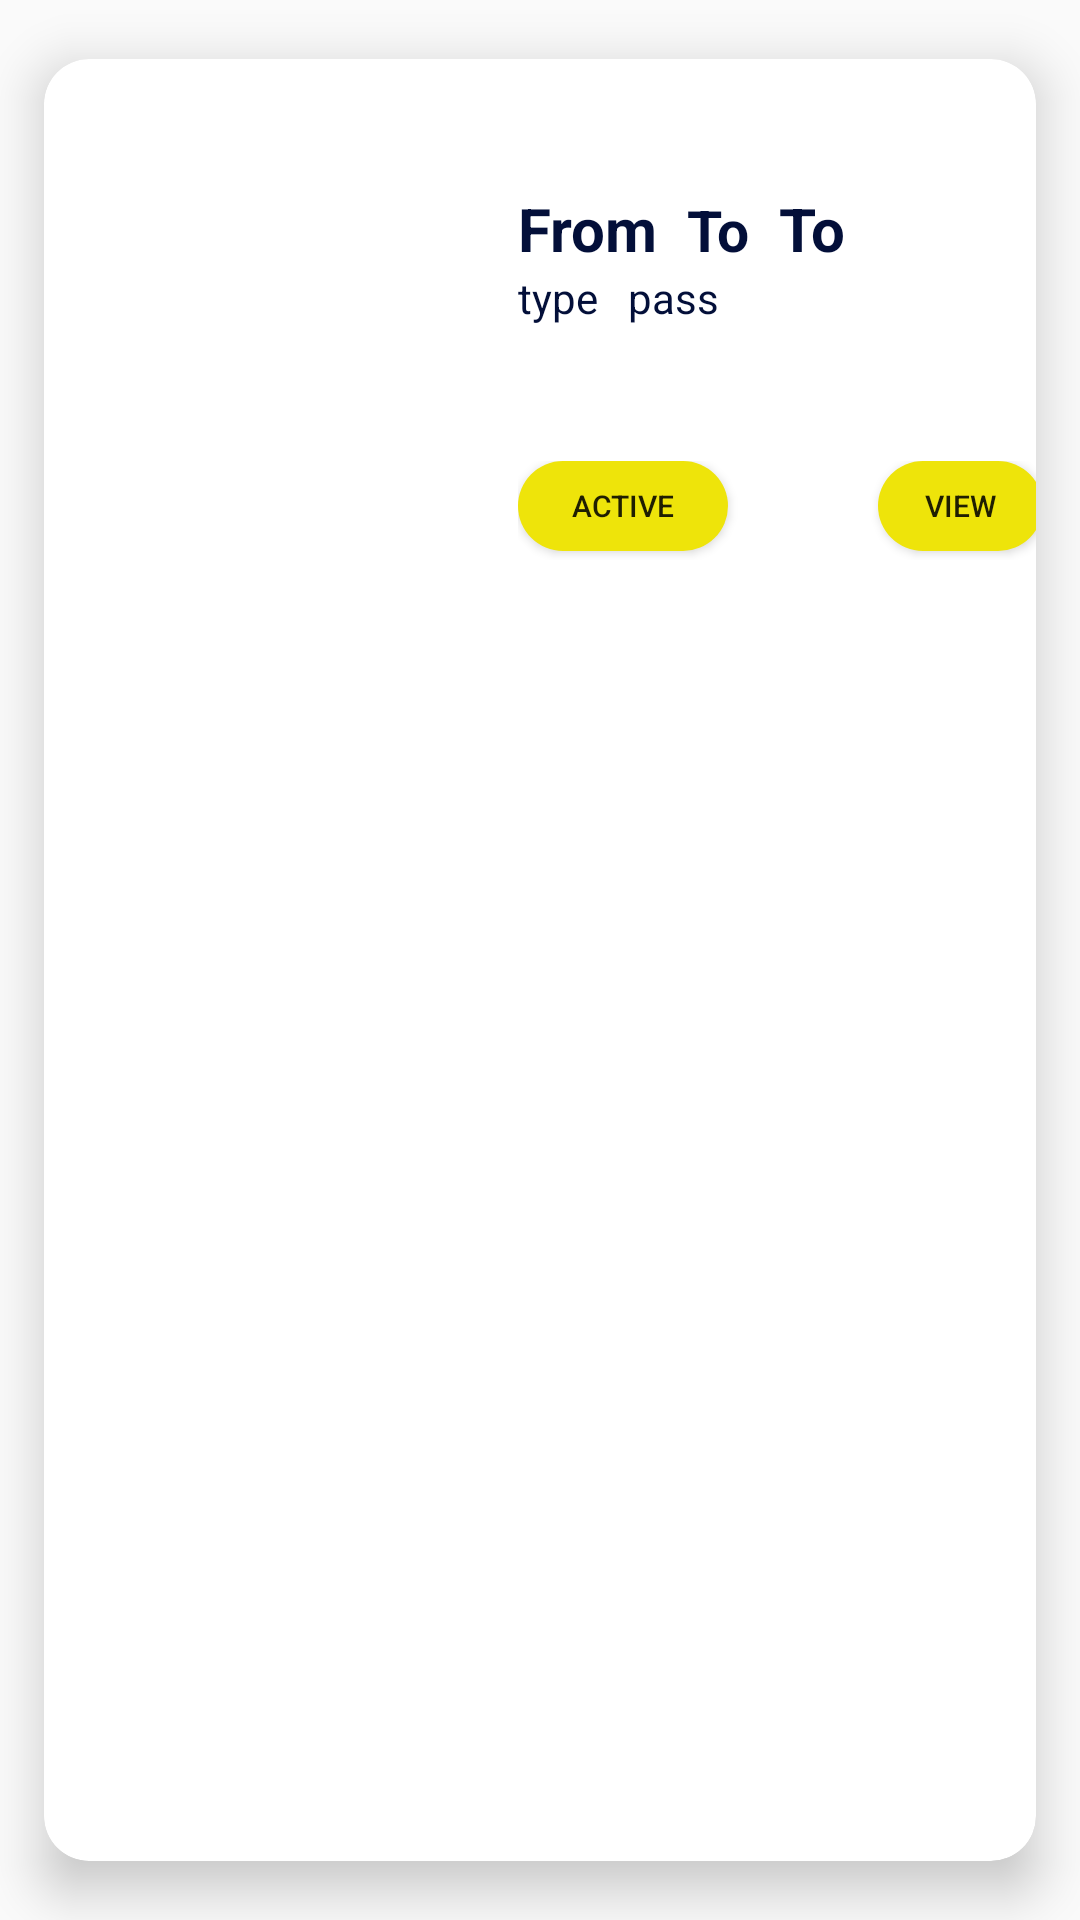

Here is an Android app screen rendered from its layout file. Give the layout XML and the strings, colors and styles it references.
<!-- AndroidManifest.xml: application theme Theme.TravelPass -->
<!-- res/layout/qr_item.xml -->
<androidx.cardview.widget.CardView xmlns:android="http://schemas.android.com/apk/res/android"
    android:layout_width="match_parent"
    android:layout_height="wrap_content"
    xmlns:app="http://schemas.android.com/apk/res-auto"
    xmlns:card_view="http://schemas.android.com/tools"
    app:cardUseCompatPadding="true"
    app:cardCornerRadius="15dp"
    app:cardElevation="10dp"
    card_view:cardConerRAdius="5dp"

    >

    <LinearLayout

        android:layout_width="375dp"
        android:layout_height="180dp"
        android:orientation="horizontal"
        android:padding="13dp">

        <ImageView
            android:id="@+id/image_view"
            android:layout_width="120dp"
            android:layout_height="120dp"
            android:src="@mipmap/ic_launcher"
            android:layout_marginRight="25dp"
            android:layout_gravity="center"/>




        <LinearLayout
            android:layout_width="match_parent"
            android:layout_height="wrap_content"
            android:orientation="vertical"
            android:layout_marginTop="10dp"

            >


            <LinearLayout
                android:layout_width="wrap_content"
                android:layout_height="wrap_content"
                android:orientation="horizontal"
                android:layout_marginTop="20dp">

                <TextView
                    android:id="@+id/tfrom"
                    android:layout_width="wrap_content"
                    android:layout_height="wrap_content"
                    android:text="From "
                    android:textStyle="bold|normal"
                    android:textColor="#030F39"
                    android:textSize="20sp"

                    />

                <TextView

                    android:layout_width="wrap_content"
                    android:layout_height="wrap_content"
                    android:text=" To "
                    android:textStyle="bold|normal"
                    android:textColor="#030F39"
                    android:textSize="19sp"

                    />
                <TextView
                    android:id="@+id/tto"
                    android:layout_width="wrap_content"
                    android:layout_height="wrap_content"
                    android:text=" To"
                    android:textStyle="bold|normal"
                    android:textColor="#030F39"
                    android:textSize="20sp"

                    />


            </LinearLayout>
            <LinearLayout
                android:layout_width="match_parent"
                android:layout_height="match_parent"
                android:orientation="horizontal">

                <TextView
                    android:id="@+id/type"
                    android:layout_width="wrap_content"
                    android:layout_height="wrap_content"
                    android:text="type "
                    android:textColor="#030F39"
                    android:textSize="14sp"/>
                <TextView

                    android:layout_width="wrap_content"
                    android:layout_height="wrap_content"
                    android:text="  pass"
                    android:textColor="#030F39"
                    android:textSize="14sp"/>


            </LinearLayout>

            <LinearLayout
                android:layout_width="match_parent"
                android:layout_height="wrap_content"
                android:orientation="horizontal"
                android:layout_marginTop="45dp"
                >




                <Button
                    android:id="@+id/active"
                    android:layout_width="70dp"
                    android:layout_height="30dp"
                    android:layout_gravity="left"
                    android:textSize="10sp"
                    android:layout_marginTop="25dp"
                    android:background="@drawable/button_background"
                    android:text="active"
                    />

                <Button
                    android:id="@+id/btnview"
                    android:layout_width="55dp"
                    android:layout_height="30dp"
                    android:layout_gravity="right"
                    android:text="View"
                    android:textSize="10sp"
                    android:layout_marginTop="35sp"
                    android:background="@drawable/button_background"
                    android:shadowRadius="250"
                    android:layout_marginLeft="50dp"

                    />

            </LinearLayout>

        </LinearLayout>

    </LinearLayout>

</androidx.cardview.widget.CardView>
<!-- resources referenced by this layout -->
<resources>
  <!-- drawable button_background (drawable) -->
  <?xml version="1.0" encoding="utf-8"?>
  <shape xmlns:android="http://schemas.android.com/apk/res/android">
      <corners
          android:radius="20dp"
          />
      <solid android:color="@color/bgbtn"/>
  
  </shape>
  <style name="Theme.TravelPass" parent="Theme.AppCompat.DayNight.NoActionBar">
          
          <item name="colorPrimary">@color/purple_500</item>
          <item name="colorPrimaryVariant">@color/purple_700</item>
          <item name="colorOnPrimary">@color/white</item>
          
          <item name="colorSecondary">@color/teal_200</item>
          <item name="colorSecondaryVariant">@color/teal_700</item>
          <item name="colorOnSecondary">@color/black</item>
          
          <item name="android:statusBarColor">@color/black</item>
          
      </style>
  <color name="bgbtn">#EEE40A</color>
  <color name="purple_500">#FF6200EE</color>
  <color name="purple_700">#FF3700B3</color>
  <color name="white">#FFFFFFFF</color>
  <color name="teal_200">#FF03DAC5</color>
  <color name="teal_700">#FF018786</color>
  <color name="black">#FF000000</color>
</resources>
